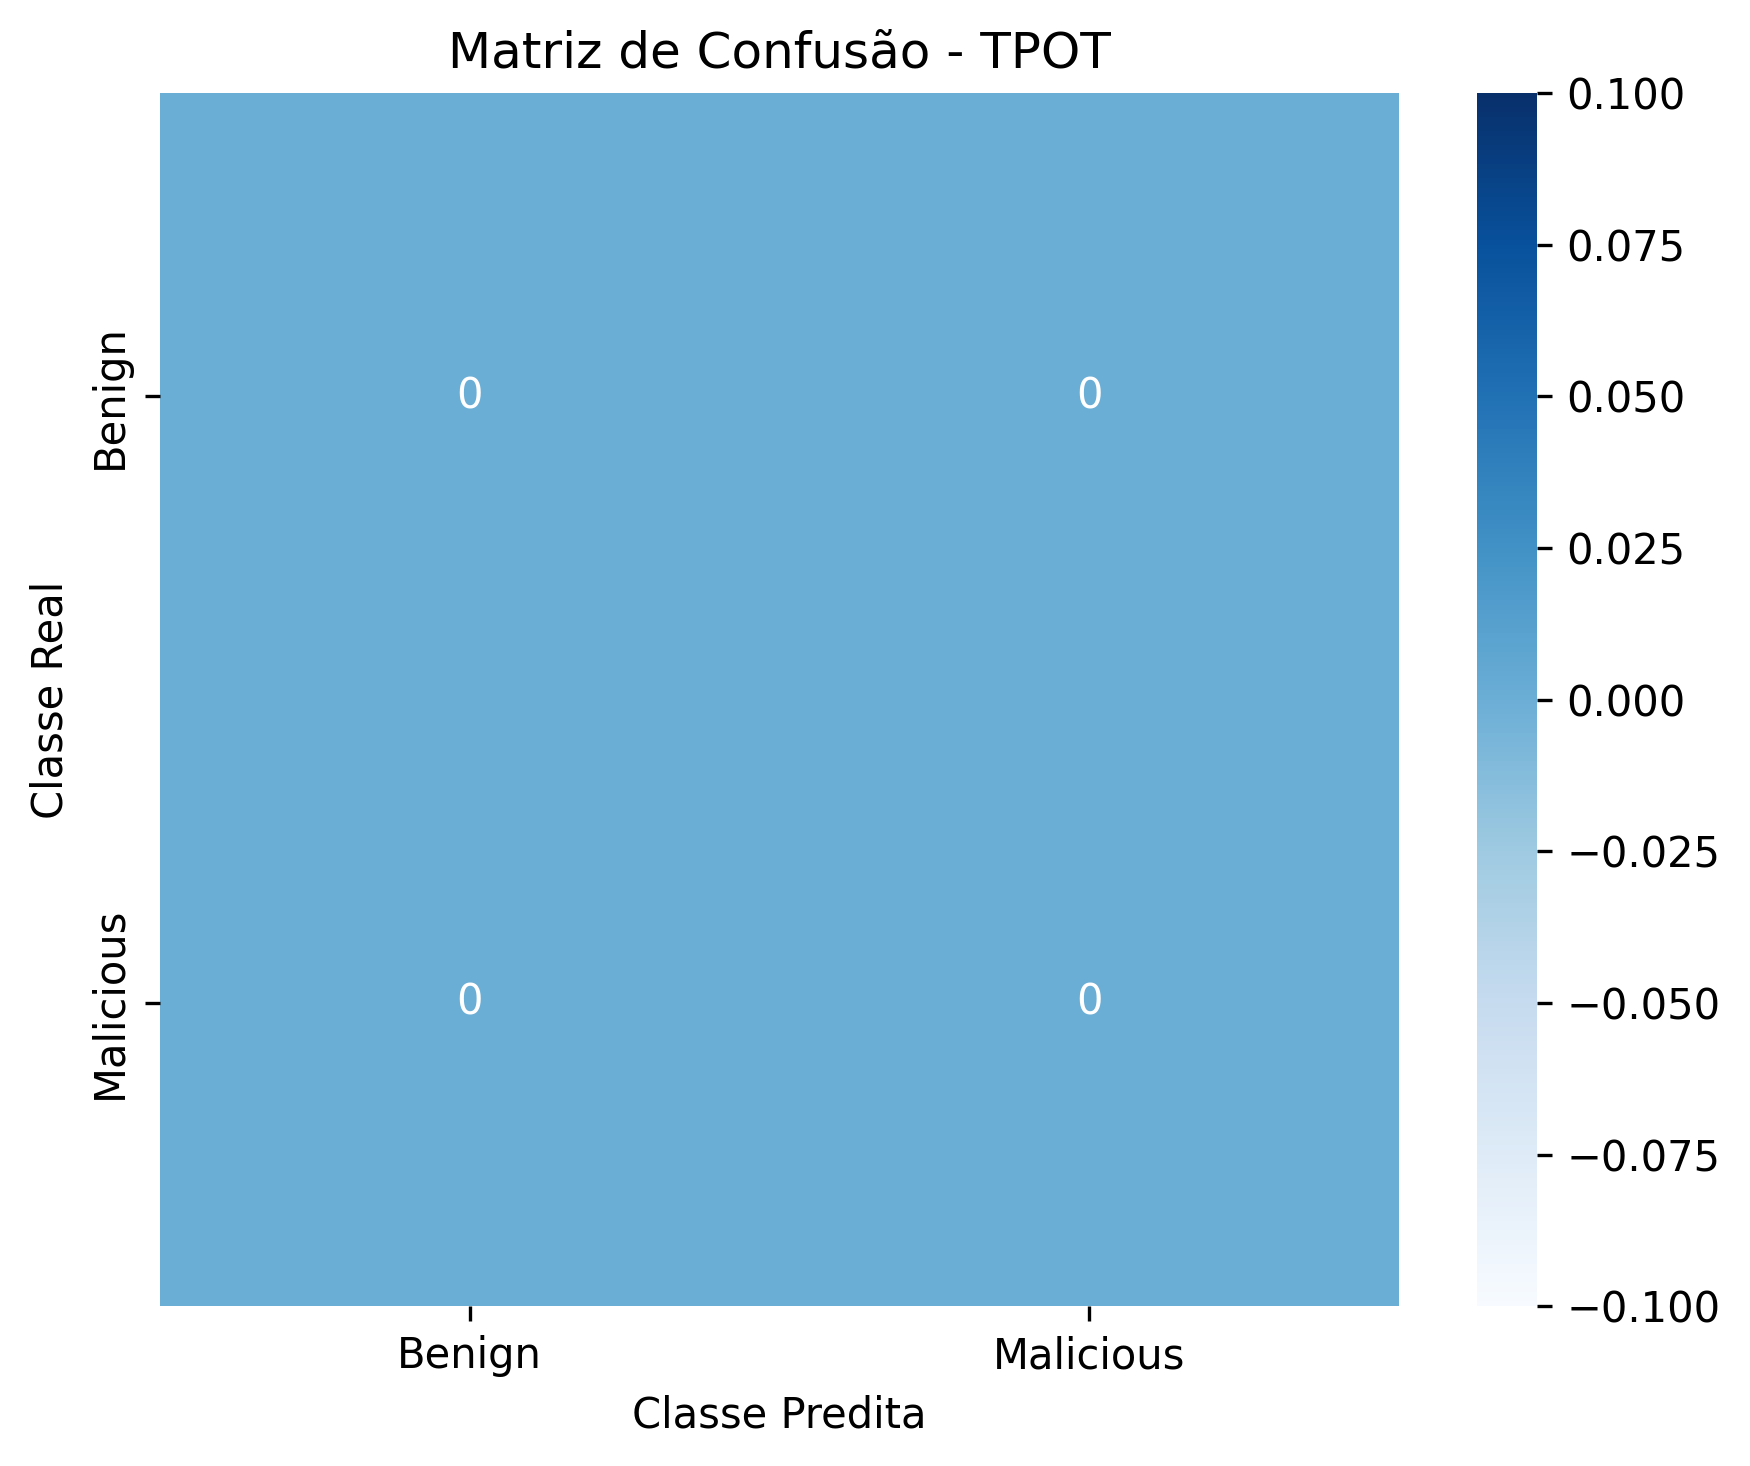

Values plotted in this chart, from the file beside it:
, Benign, Malicious
Benign, 0, 0
Malicious, 0, 0
